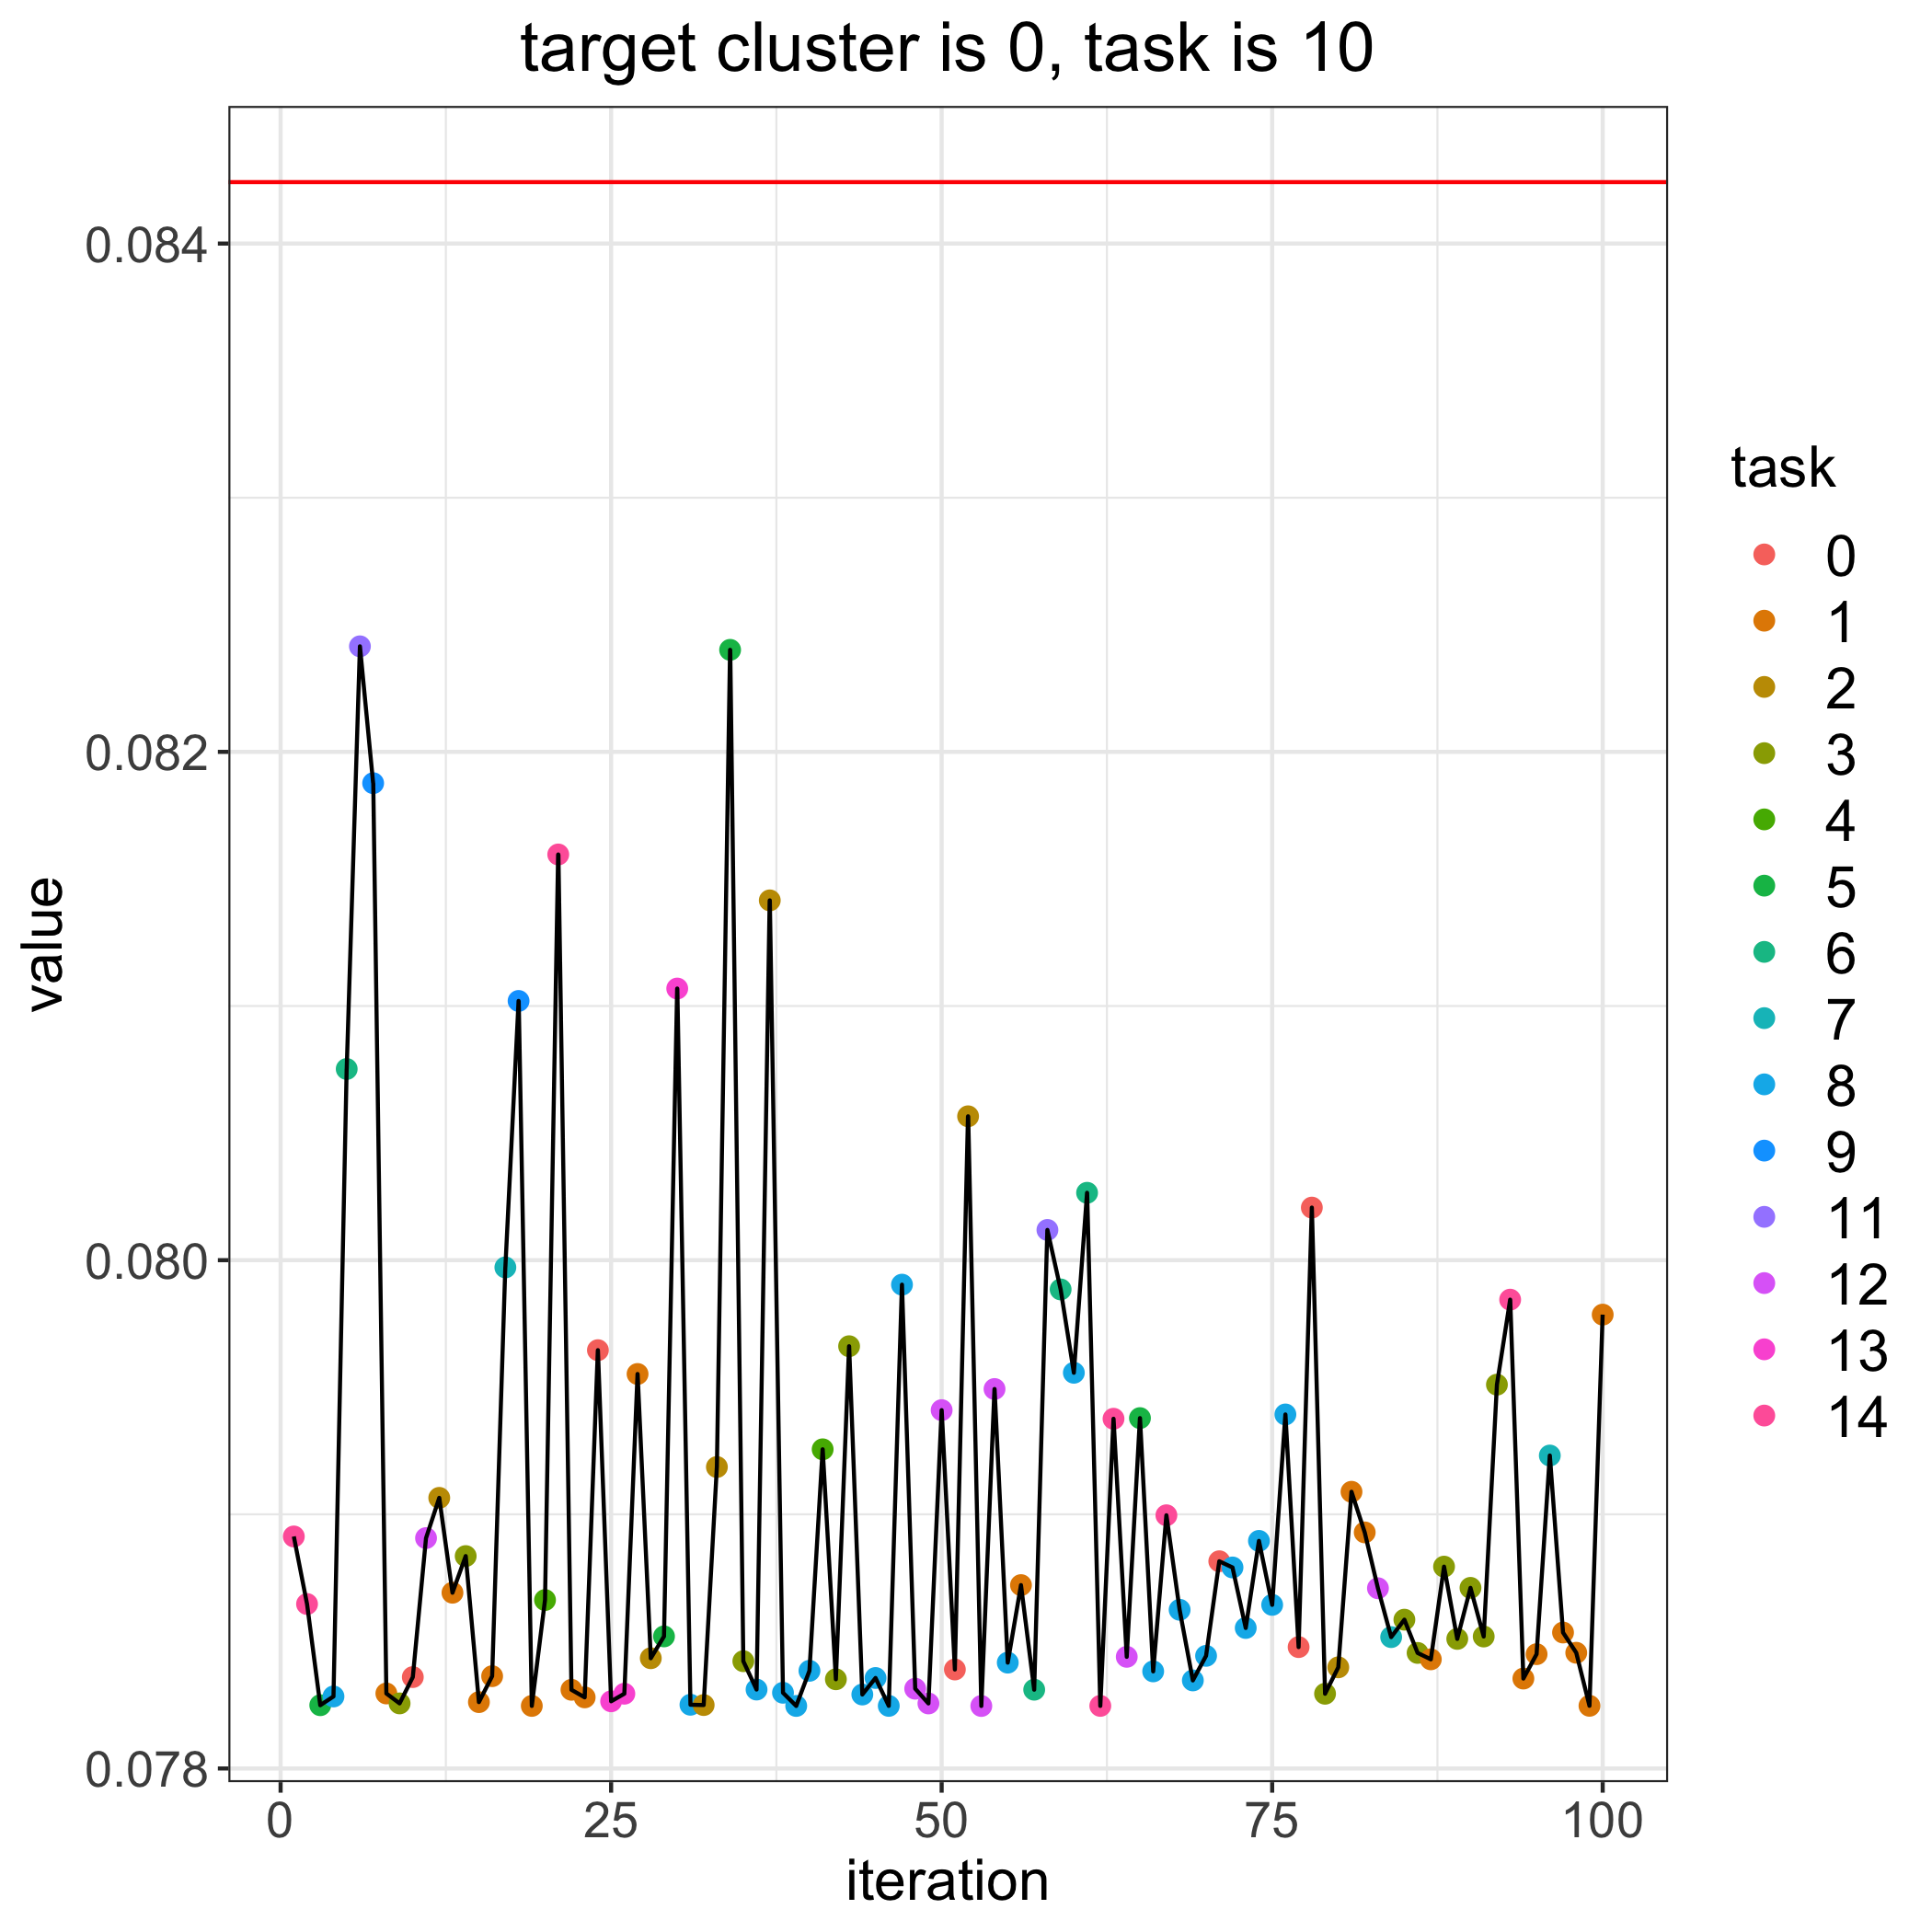

Values plotted in this chart, from the file beside it:
, losses, bandit_selects
0, 0.08424, 
1, 0.07891, 14.0
2, 0.07865, 14.0
3, 0.07825, 5.0
4, 0.07828, 8.0
5, 0.08075, 6.0
6, 0.08242, 11.0
7, 0.08188, 9.0
8, 0.0783, 1.0
9, 0.07826, 3.0
10, 0.07836, 0.0
11, 0.07891, 12.0
12, 0.07906, 2.0
13, 0.07869, 1.0
14, 0.07884, 3.0
15, 0.07826, 1.0
16, 0.07836, 1.0
17, 0.07997, 7.0
18, 0.08102, 9.0
19, 0.07825, 1.0
20, 0.07866, 4.0
21, 0.0816, 14.0
22, 0.07831, 1.0
23, 0.07828, 1.0
24, 0.07965, 0.0
25, 0.07826, 13.0
26, 0.07829, 13.0
27, 0.07955, 1.0
28, 0.07843, 2.0
29, 0.07852, 5.0
30, 0.08107, 13.0
31, 0.07825, 8.0
32, 0.07825, 2.0
33, 0.07919, 2.0
34, 0.0824, 5.0
35, 0.07842, 3.0
36, 0.07831, 8.0
37, 0.08142, 2.0
38, 0.0783, 8.0
39, 0.07825, 8.0
40, 0.07838, 8.0
41, 0.07926, 4.0
42, 0.07835, 3.0
43, 0.07966, 3.0
44, 0.07829, 8.0
45, 0.07836, 8.0
46, 0.07825, 8.0
47, 0.0799, 8.0
48, 0.07831, 12.0
49, 0.07826, 12.0
50, 0.07941, 12.0
51, 0.07839, 0.0
52, 0.08057, 2.0
53, 0.07825, 12.0
54, 0.07949, 12.0
55, 0.07842, 8.0
56, 0.07872, 1.0
57, 0.07831, 6.0
58, 0.08012, 11.0
59, 0.07988, 6.0
... 41 more rows
